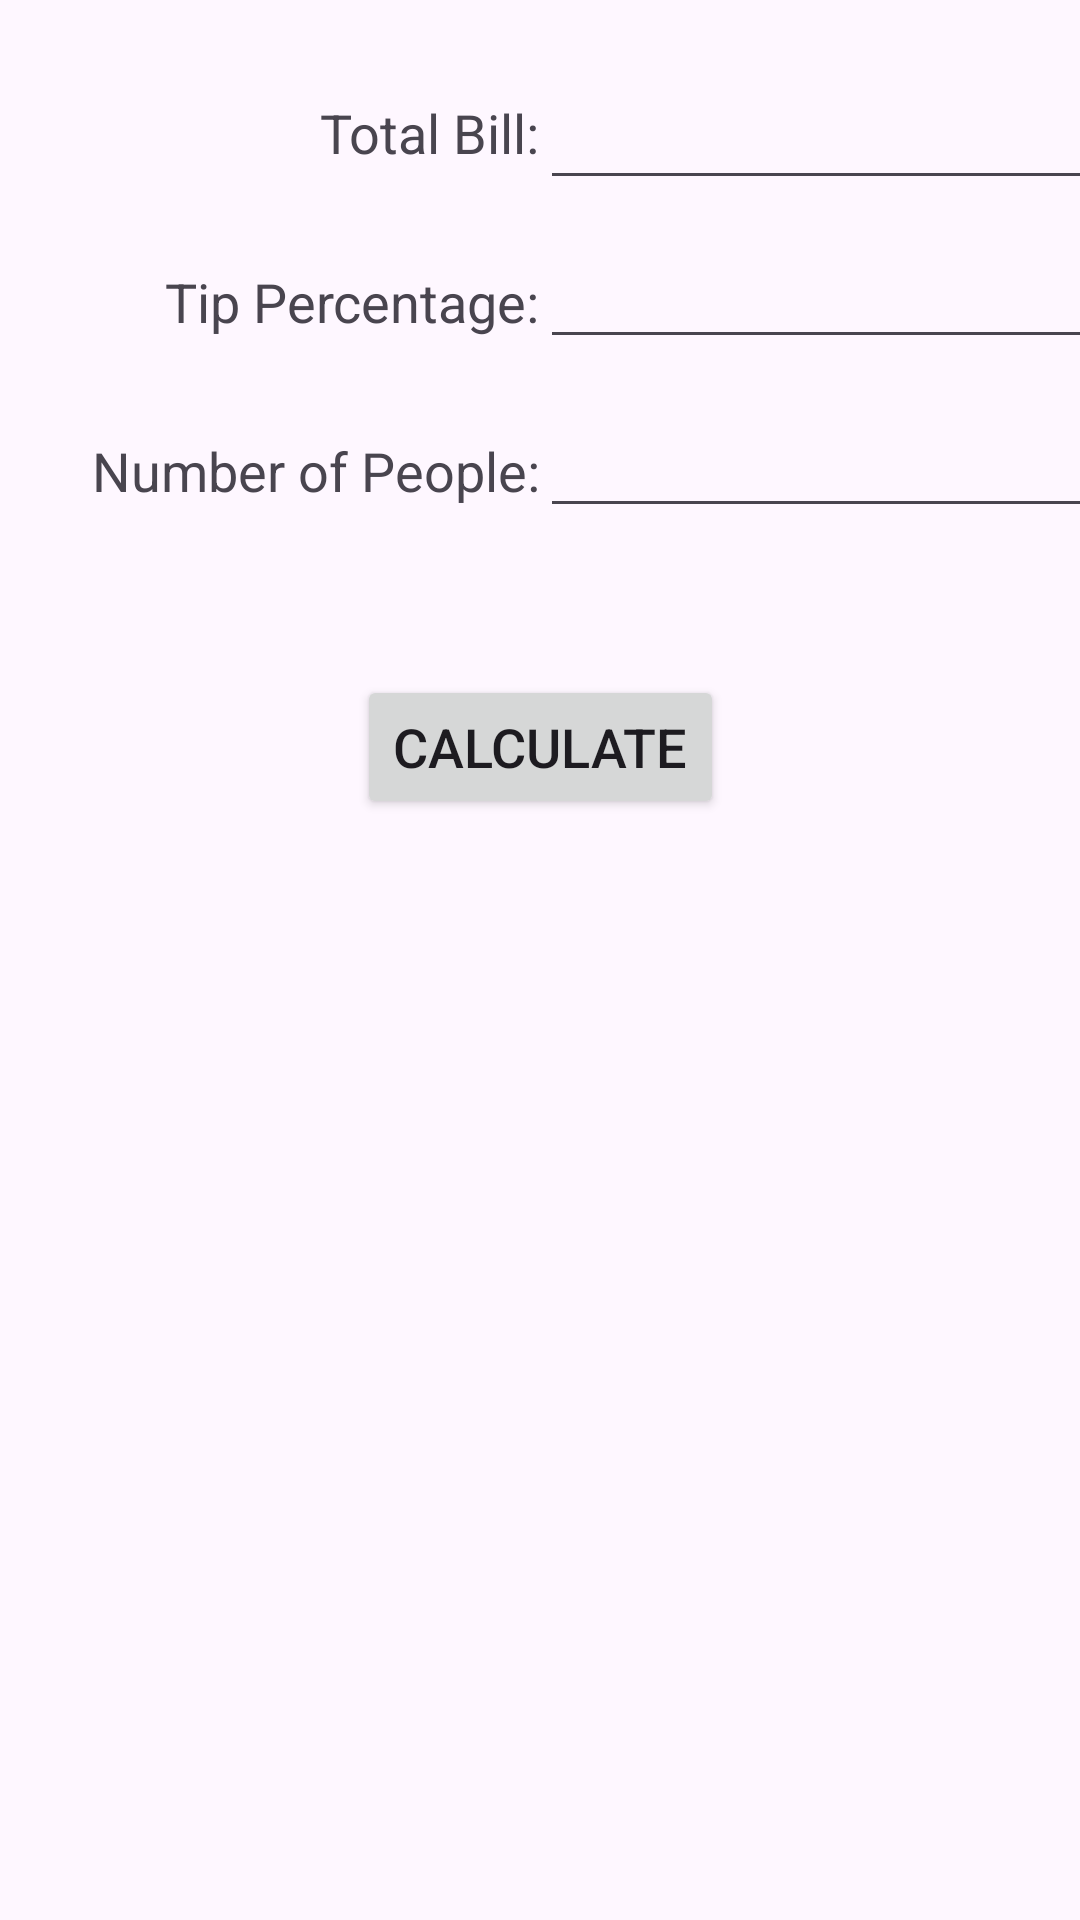

Layout XML and referenced resources for this Android screen:
<!-- AndroidManifest.xml: application theme Theme.CalculatorRemixLab -->
<!-- res/layout/tip_calculator.xml -->
<?xml version="1.0" encoding="utf-8"?>
<androidx.constraintlayout.widget.ConstraintLayout xmlns:android="http://schemas.android.com/apk/res/android"
    xmlns:app="http://schemas.android.com/apk/res-auto"
    xmlns:tools="http://schemas.android.com/tools"
    android:layout_width="match_parent"
    android:layout_height="match_parent">

    <TextView
        android:id="@+id/totalBillHeading"
        android:layout_width="wrap_content"
        android:layout_height="wrap_content"
        android:layout_marginTop="32dp"
        android:text="@string/totalBill_heading"
        android:textSize="18sp"
        app:layout_constraintBottom_toTopOf="@+id/tipPercentHeading"
        app:layout_constraintEnd_toStartOf="@+id/guideline"
        app:layout_constraintTop_toTopOf="parent"
        app:layout_constraintVertical_chainStyle="spread" />

    <EditText
        android:id="@+id/totalBillInput"
        android:layout_width="wrap_content"
        android:layout_height="wrap_content"
        android:ems="10"
        android:inputType="number|numberDecimal"
        android:minHeight="48dp"
        app:layout_constraintBaseline_toBaselineOf="@+id/totalBillHeading"
        app:layout_constraintStart_toEndOf="@+id/totalBillHeading"
        tools:ignore="SpeakableTextPresentCheck" />

    <TextView
        android:id="@+id/tipPercentHeading"
        android:layout_width="wrap_content"
        android:layout_height="wrap_content"
        android:layout_marginTop="32dp"
        android:text="@string/tip_percentage"
        android:textSize="18sp"
        app:layout_constraintEnd_toStartOf="@+id/guideline"
        app:layout_constraintTop_toBottomOf="@+id/totalBillHeading" />

    <EditText
        android:id="@+id/tipPercentageInput"
        android:layout_width="wrap_content"
        android:layout_height="wrap_content"
        android:ems="10"
        android:inputType="number"
        app:layout_constraintBaseline_toBaselineOf="@+id/tipPercentHeading"
        app:layout_constraintStart_toEndOf="@+id/tipPercentHeading"
        tools:ignore="SpeakableTextPresentCheck,TouchTargetSizeCheck" />

    <EditText
        android:id="@+id/numPeopleInput"
        android:layout_width="wrap_content"
        android:layout_height="wrap_content"
        android:ems="10"
        android:inputType="number"
        app:layout_constraintBaseline_toBaselineOf="@+id/numPeopleHeading"
        app:layout_constraintStart_toEndOf="@+id/numPeopleHeading"
        tools:ignore="TouchTargetSizeCheck,SpeakableTextPresentCheck" />

    <TextView
        android:id="@+id/numPeopleHeading"
        android:layout_width="wrap_content"
        android:layout_height="wrap_content"
        android:layout_marginTop="32dp"
        android:text="@string/number_of_people"
        android:textSize="18sp"
        app:layout_constraintEnd_toStartOf="@+id/guideline"
        app:layout_constraintTop_toBottomOf="@+id/tipPercentHeading" />

    <Button
        android:id="@+id/calculateButton"
        android:layout_width="wrap_content"
        android:layout_height="wrap_content"
        android:layout_marginTop="49dp"
        android:text="@string/calculate"
        android:textSize="18sp"
        app:layout_constraintEnd_toEndOf="parent"
        app:layout_constraintStart_toStartOf="parent"
        app:layout_constraintTop_toBottomOf="@+id/numPeopleInput" />

    <TextView
        android:id="@+id/output"
        android:layout_width="wrap_content"
        android:layout_height="wrap_content"
        android:layout_marginTop="32dp"
        android:textSize="18sp"
        app:layout_constraintEnd_toEndOf="parent"
        app:layout_constraintHorizontal_bias="0.501"
        app:layout_constraintStart_toStartOf="parent"
        app:layout_constraintTop_toBottomOf="@+id/calculateButton" />

    <androidx.constraintlayout.widget.Guideline
        android:id="@+id/guideline"
        android:layout_width="wrap_content"
        android:layout_height="wrap_content"
        android:orientation="vertical"
        app:layout_constraintGuide_percent="0.5" />
</androidx.constraintlayout.widget.ConstraintLayout>
<!-- resources referenced by this layout -->
<resources>
  <string name="calculate">Calculate</string>
  <string name="number_of_people">Number of People:</string>
  <string name="tip_percentage">Tip Percentage:</string>
  <string name="totalBill_heading">Total Bill:</string>
  <style name="Theme.CalculatorRemixLab" parent="Base.Theme.CalculatorRemixLab" />
  <style name="Base.Theme.CalculatorRemixLab" parent="Theme.Material3.DayNight.NoActionBar">
          
          
      </style>
</resources>
